Run: headless pygame with SDL's dummy video driver; simulated clock (each Clock.tick advances the game by its frame time, no real sleeping); random seed 0; keys injected as events and as key.get_pressed() state; no mouse input.
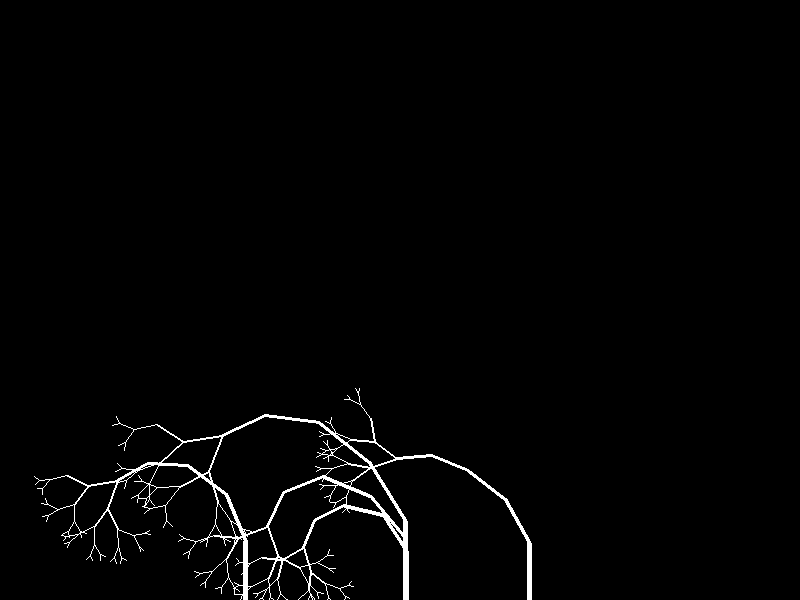
Frame 1 of 2 · flips 1–60 · no input
Frame 2 of 2 · flips 61–180 · tapped SPACE, RETURN · held RIGHT (→), D (game ended) · screen unchanged from frame 1, image omitted

The pygame program that drew these frames:

import pygame
import sys
import math
import random
import argparse

def generate_branches(x, y, angle, depth, branch_length, angle_spread, rnd):
    """
    Hasilkan setiap segmen ranting satu per satu:
      (x_awal, y_awal, x_akhir, y_akhir, ketebalan)
    Menggunakan objek random.Random rnd untuk konsistensi.
    """
    if depth == 0:
        return
    length = depth * branch_length
    rad = math.radians(angle)
    x2 = x + math.cos(rad) * length
    y2 = y + math.sin(rad) * length
    thickness = max(1, depth // 2)
    yield (x, y, x2, y2, thickness)

    # sudut cabang kiri dan kanan acak
    spread_l = rnd.uniform(angle_spread[0], angle_spread[1])
    spread_r = rnd.uniform(angle_spread[0], angle_spread[1])

    # cabang kiri
    yield from generate_branches(
        x2, y2, angle - spread_l, depth - 1,
        branch_length, angle_spread, rnd
    )
    # cabang kanan
    yield from generate_branches(
        x2, y2, angle + spread_r, depth - 1,
        branch_length, angle_spread, rnd
    )

def parse_args():
    parser = argparse.ArgumentParser(
        description="Hutan fractal animasi dengan kedalaman, jarak, ukuran, posisi, dan ground tetap"
    )
    parser.add_argument("--width",   type=int,   default=800,
                        help="Lebar jendela (piksel)")
    parser.add_argument("--height",  type=int,   default=600,
                        help="Tinggi jendela (piksel)")
    parser.add_argument("--bg",      type=int,   nargs=3, default=(0, 0, 0),
                        metavar=('R','G','B'),
                        help="Warna latar belakang (RGB)")
    parser.add_argument("--branch",  type=int,   nargs=3, default=(255,255,255),
                        metavar=('R','G','B'),
                        help="Warna ranting (RGB)")
    parser.add_argument("--depth",   type=int,   nargs=2, default=(10,10),
                        metavar=('MIN','MAKS'),
                        help="Rentang kedalaman rekursi (min dan maks)")
    parser.add_argument("--length",  type=int,   default=8,
                        help="Panjang dasar ranting")
    parser.add_argument("--spread",  type=float, nargs=2, default=(15,45),
                        metavar=('MIN','MAKS'),
                        help="Rentang sudut cabang (derajat)")
    parser.add_argument("--count",   type=int,   default=5,
                        help="Jumlah pohon dalam hutan")
    parser.add_argument("--size",    type=float, nargs=2, default=(0.5,1.0),
                        metavar=('MIN','MAKS'),
                        help="Faktor ukuran relatif tiap pohon (0.0–1.0)")
    # ground tidak dibutuhkan lagi karena y selalu di dasar
    return parser.parse_args()


def main():
    args = parse_args()
    depth_min, depth_max = args.depth

    pygame.init()
    screen = pygame.display.set_mode((args.width, args.height))
    pygame.display.set_caption("Hutan Fractal – Enter=Reset • Space=Keluar")
    clock = pygame.time.Clock()

    running = True
    while running:
        gens = []
        for _ in range(args.count):
            seed = random.randrange(2**32)
            rnd_sim  = random.Random(seed)
            rnd_draw = random.Random(seed)

            depth_i = rnd_draw.randint(depth_min, depth_max)
            size_factor = rnd_draw.uniform(args.size[0], args.size[1])

            # Simulasi bounding box untuk depth_i
            segments = list(generate_branches(
                0, 0, -90, depth_i, 1,
                tuple(args.spread), rnd_sim
            ))
            xs = [c for seg in segments for c in (seg[0], seg[2])]
            ys = [c for seg in segments for c in (seg[1], seg[3])]
            min_x, max_x = min(xs), max(xs)
            min_y, max_y = min(ys), max(ys)
            width_range  = max_x - min_x
            height_range = max_y - min_y

            # Hitung safe_length agar muat 90% kanvas
            w_scale = float('inf') if width_range == 0 else (args.width  * 0.9) / width_range
            h_scale = float('inf') if height_range == 0 else (args.height * 0.9) / height_range
            safe_length = min(args.length, w_scale, h_scale) * size_factor

            # Tentukan rentang X sembari hindari margin 5%
            margin_x = args.width * 0.05
            x_min_allowed = margin_x - min_x * safe_length
            x_max_allowed = args.width - margin_x - max_x * safe_length
            x_pos = rnd_draw.uniform(x_min_allowed, x_max_allowed)

            # Y selalu di dasar kanvas (max height)
            y_pos = args.height

            gen = generate_branches(
                x_pos, y_pos, -90, depth_i,
                safe_length, tuple(args.spread), rnd_draw
            )
            gens.append(gen)

        screen.fill(tuple(args.bg))
        reset = False
        drawing = True

        while running and drawing:
            for evt in pygame.event.get():
                if evt.type == pygame.QUIT:
                    running = False
                    drawing = False
                elif evt.type == pygame.KEYDOWN:
                    if evt.key == pygame.K_SPACE:
                        running = False
                        drawing = False
                    elif evt.key in (pygame.K_RETURN, pygame.K_KP_ENTER):
                        reset = True
                        drawing = False

            if not drawing:
                break

            any_active = False
            for gen in gens:
                try:
                    x1, y1, x2, y2, th = next(gen)
                    pygame.draw.line(screen, tuple(args.branch), (x1, y1), (x2, y2), th)
                    any_active = True
                except StopIteration:
                    continue

            pygame.display.flip()
            if not any_active:
                drawing = False
            clock.tick(60)

        if not running:
            break
        if reset:
            continue

        waiting = True
        while running and waiting:
            for evt in pygame.event.get():
                if evt.type == pygame.QUIT:
                    running = False
                    waiting = False
                elif evt.type == pygame.KEYDOWN:
                    if evt.key == pygame.K_SPACE:
                        running = False
                        waiting = False
                    elif evt.key in (pygame.K_RETURN, pygame.K_KP_ENTER):
                        waiting = False
            clock.tick(30)

    pygame.quit()
    sys.exit()

if __name__ == "__main__":
    main()
